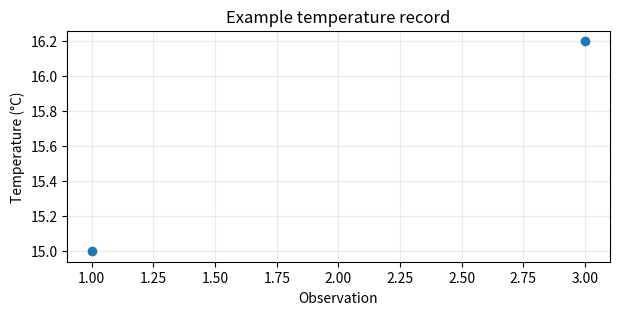

Reproduce this figure in Python.
# ---
# jupyter:
#   jupytext:
#     cell_metadata_filter: -all
#     formats: ipynb,py:percent
#     notebook_metadata_filter: kernelspec,jupytext
#     text_representation:
#       extension: .py
#       format_name: percent
#       format_version: '1.3'
#       jupytext_version: 1.19.5
#   kernelspec:
#     display_name: Python 3
#     language: python
#     name: python3
# ---

# %% [markdown]
# # Reference: terminal, VS Code, and verified Copilot use
#
# This reference records the concepts and completed code from Tuesday 1. It does not reproduce a student's Copilot conversation; prompts and proposals should be saved only when they contain no credentials or restricted information.

# %%
from pathlib import Path
import sys

import matplotlib.pyplot as plt
import numpy as np

PROJECT_ROOT = Path.cwd()
if PROJECT_ROOT.name == "reference":
    PROJECT_ROOT = PROJECT_ROOT.parent
PRACTICE_ROOT = PROJECT_ROOT / "data" / "processed" / "terminal_practice"
print(Path.cwd(), sys.executable, sep="\n")

# %% [markdown]
# ## Terminal meanings
#
# - `pwd`: print the current working directory.
# - `ls`: list a directory without changing it.
# - `cd`: change the terminal's current directory.
# - `mkdir`: create a directory.
# - `cp`: make another file while preserving the source.
# - `mv`: move or rename a path.
# - `head`: inspect the beginning of a text file.
#
# The scavenger hunt created `results/temperature_preview.csv`; it did not alter `observations/pier_preview.csv`. We practiced under `processed/` because generated/disposable files do not belong beside immutable provider responses in `raw/`.

# %%
paths = {
    "source": PRACTICE_ROOT / "observations" / "pier_preview.csv",
    "copy": PRACTICE_ROOT / "results" / "temperature_preview.csv",
}
for label, path in paths.items():
    print(label, path.exists(), path.relative_to(PROJECT_ROOT))


# %% [markdown]
# ## Four related pieces of state
#
# The VS Code project folder anchors relative paths. The terminal has its own current working directory. The selected interpreter supplies packages. The notebook kernel is a running interpreter process. Checking `Path.cwd()`, `path.exists()`, and `sys.executable` distinguishes many path/environment failures before reinstalling anything.

# %% [markdown]
# ## Correct unit conversion and explicit missingness

# %%
def kelvin_to_celsius(values):
    """Convert Kelvin values to degrees Celsius."""
    values = np.asarray(values)
    return values - 273.15

assert np.isclose(kelvin_to_celsius(273.15), 0.0)
assert np.isclose(kelvin_to_celsius(0.0), -273.15)
print(kelvin_to_celsius([273.15, 300.0]))


# %%
def mean_temperature(values, *, skip_missing=False):
    """Return a mean; missing values propagate unless the caller opts out."""
    values = np.asarray(values, dtype=float)
    if skip_missing:
        return np.nanmean(values)
    return np.mean(values)

example = [15.0, 16.0, np.nan, 17.0]
print("propagate:", mean_temperature(example))
print("skip explicitly:", mean_temperature(example, skip_missing=True))


# %% [markdown]
# The keyword makes the scientific choice visible at the call site. It still does not establish that omitting missing observations is unbiased; the analyst must inspect the amount and pattern of missingness.

# %% [markdown]
# ## Completed bounded plotting change

# %%
def plot_temperature(time, temperature_c):
    """Plot equal-length one-dimensional time and Celsius arrays."""
    time = np.asarray(time)
    temperature_c = np.asarray(temperature_c, dtype=float)
    if time.ndim != 1 or temperature_c.ndim != 1:
        raise ValueError("time and temperature_c must both be one-dimensional")
    if len(time) != len(temperature_c):
        raise ValueError("time and temperature_c must have equal length")

    fig, ax = plt.subplots(figsize=(7, 3))
    ax.plot(time, temperature_c, marker="o")
    ax.set(
        title="Example temperature record",
        xlabel="Observation",
        ylabel="Temperature (°C)",
    )
    ax.grid(alpha=0.25)
    return ax


# %%
ax = plot_temperature([1, 2, 3], [15.0, np.nan, 16.2])
assert ax.get_ylabel() == "Temperature (°C)"

for bad_time, bad_temperature in [([1, 2], [15.0]), ([[1, 2]], [[15.0, 16.0]])]:
    try:
        plot_temperature(bad_time, bad_temperature)
    except ValueError as error:
        print("expected error:", error)
    else:
        raise AssertionError("invalid input should have raised ValueError")

# %% [markdown]
# A suitable prompt named the exact function, required one-dimensional equal-length arrays, preserved labels/return type, prohibited filling/dropping and new packages, and supplied normal/adversarial checks. Those checks catch shape/length regression and a lost unit label. They do not catch a scientifically wrong temperature series, incorrect time zone, misleading sampling, or a plausible-but-wrong interpretation.

# %% [markdown]
# ## Safety
#
# Never paste credentials, access tokens, personally identifiable information, unpublished/restricted data, reviewer material, or private code into an external service. Inspect generated commands especially for deletion, permissions, installation, upload, credentials, or broad paths. A generated suggestion cannot authorize an action.
